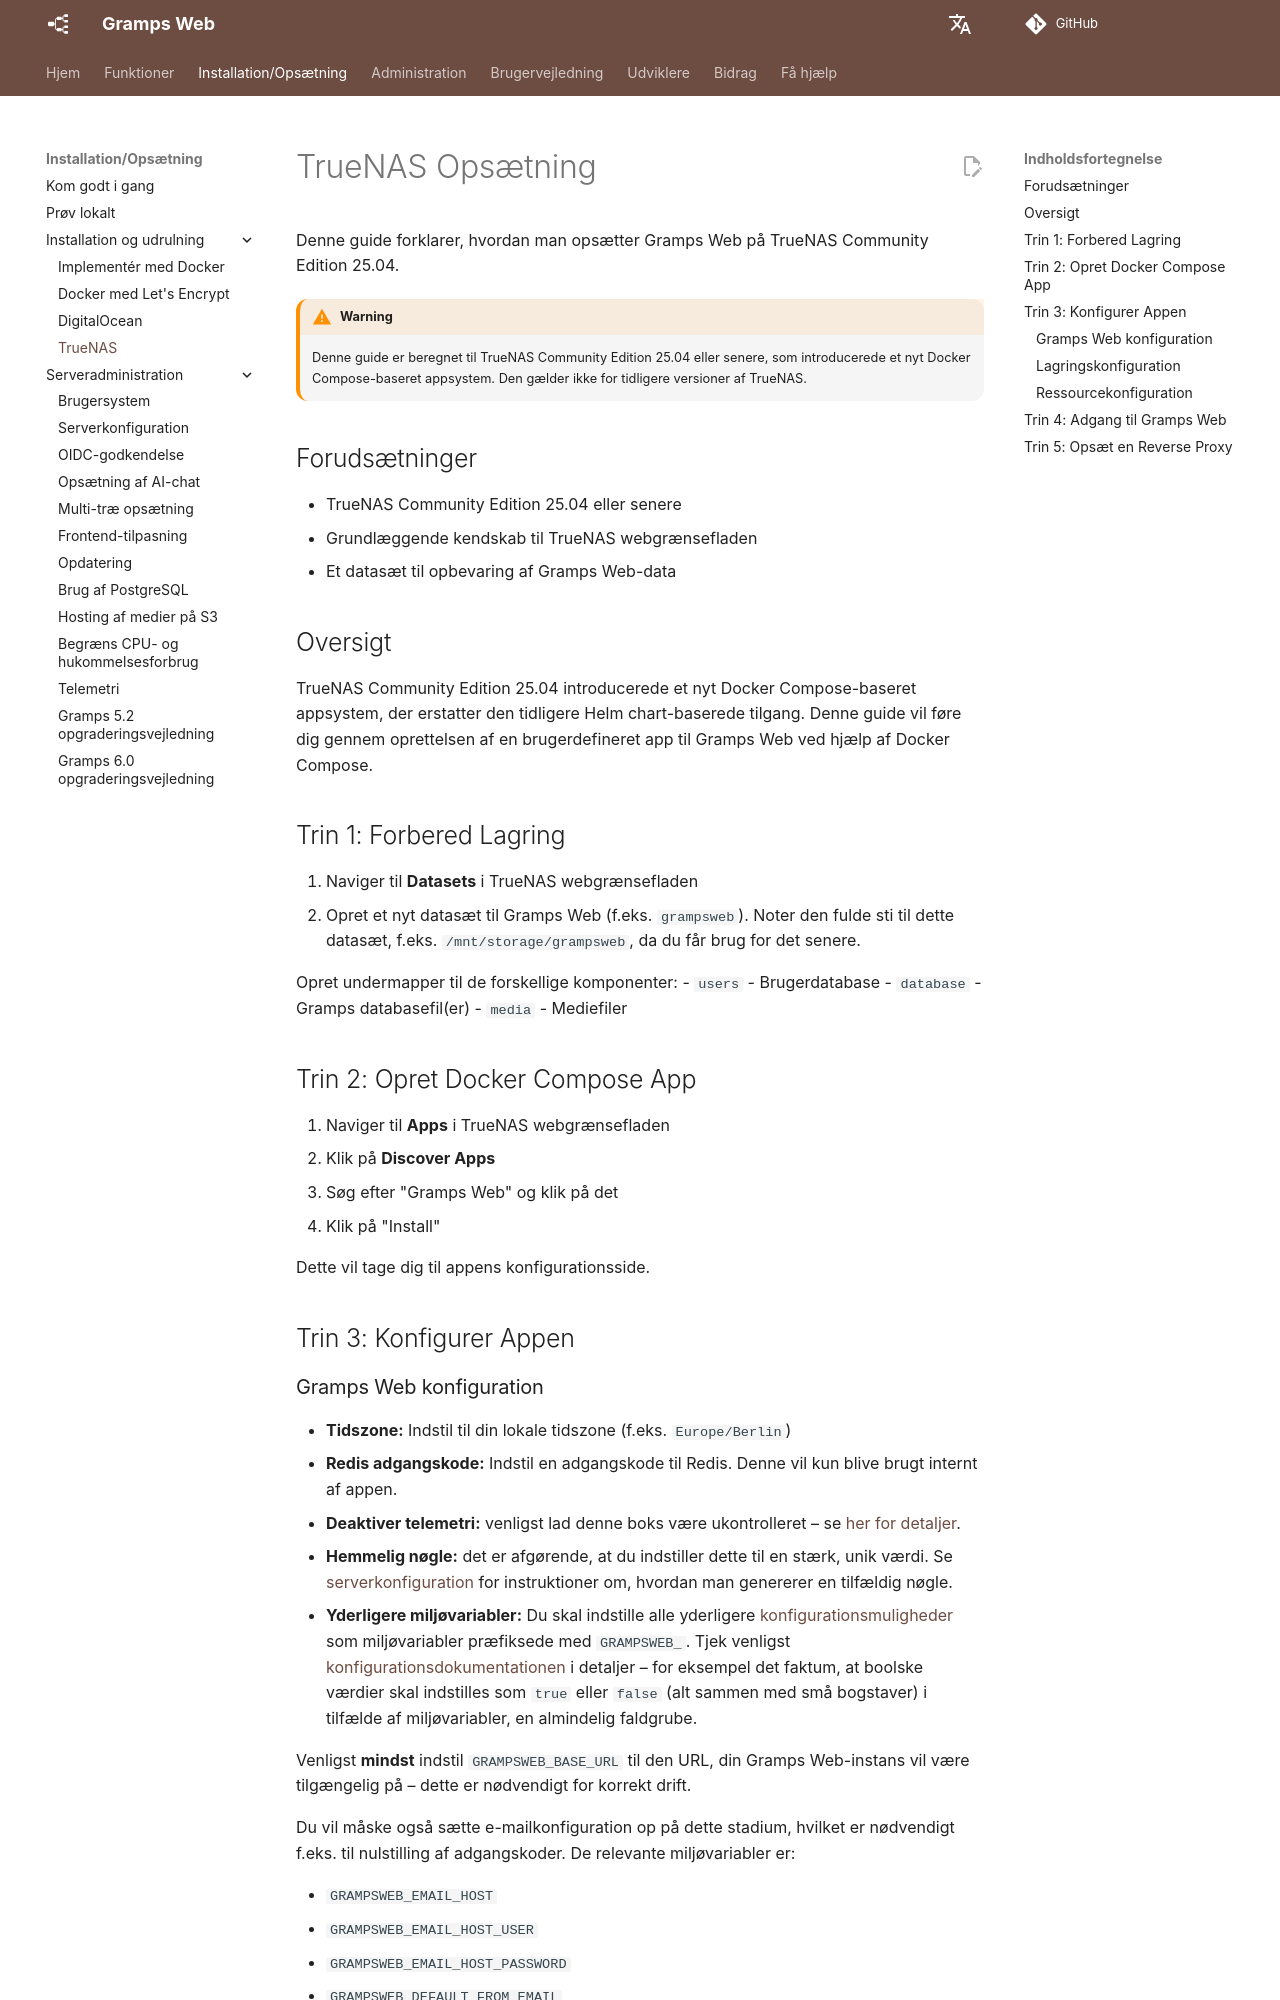

repository: gramps-project/gramps-web-docs · page: da/install_setup/truenas/index.html · generator: mkdocs

# TrueNAS Opsætning

Denne guide forklarer, hvordan man opsætter Gramps Web på TrueNAS Community Edition 25.04.

!!! warning
    Denne guide er beregnet til TrueNAS Community Edition 25.04 eller senere, som introducerede et nyt Docker Compose-baseret appsystem. Den gælder ikke for tidligere versioner af TrueNAS.

## Forudsætninger

- TrueNAS Community Edition 25.04 eller senere
- Grundlæggende kendskab til TrueNAS webgrænsefladen
- Et datasæt til opbevaring af Gramps Web-data

## Oversigt

TrueNAS Community Edition 25.04 introducerede et nyt Docker Compose-baseret appsystem, der erstatter den tidligere Helm chart-baserede tilgang. Denne guide vil føre dig gennem oprettelsen af en brugerdefineret app til Gramps Web ved hjælp af Docker Compose.

## Trin 1: Forbered Lagring

1. Naviger til **Datasets** i TrueNAS webgrænsefladen
2. Opret et nyt datasæt til Gramps Web (f.eks. `grampsweb`). Noter den fulde sti til dette datasæt, f.eks. `/mnt/storage/grampsweb`, da du får brug for det senere.

Opret undermapper til de forskellige komponenter:
- `users` - Brugerdatabase
- `database` - Gramps databasefil(er)
- `media` - Mediefiler

## Trin 2: Opret Docker Compose App

1. Naviger til **Apps** i TrueNAS webgrænsefladen
2. Klik på **Discover Apps**
3. Søg efter "Gramps Web" og klik på det
4. Klik på "Install"

Dette vil tage dig til appens konfigurationsside.

## Trin 3: Konfigurer Appen

### Gramps Web konfiguration

- **Tidszone:** Indstil til din lokale tidszone (f.eks. `Europe/Berlin`)
- **Redis adgangskode:** Indstil en adgangskode til Redis. Denne vil kun blive brugt internt af appen.
- **Deaktiver telemetri:** venligst lad denne boks være ukontrolleret – se [her for detaljer](telemetry.md).
- **Hemmelig nøgle:** det er afgørende, at du indstiller dette til en stærk, unik værdi. Se [serverkonfiguration](configuration.md#existing-configuration-settings) for instruktioner om, hvordan man genererer en tilfældig nøgle.
- **Yderligere miljøvariabler:** Du skal indstille alle yderligere [konfigurationsmuligheder](configuration.md) som miljøvariabler præfiksede med `GRAMPSWEB_`. Tjek venligst [konfigurationsdokumentationen](configuration.md) i detaljer – for eksempel det faktum, at boolske værdier skal indstilles som `true` eller `false` (alt sammen med små bogstaver) i tilfælde af miljøvariabler, en almindelig faldgrube.

Venligst **mindst** indstil `GRAMPSWEB_BASE_URL` til den URL, din Gramps Web-instans vil være tilgængelig på – dette er nødvendigt for korrekt drift.

Du vil måske også sætte e-mailkonfiguration op på dette stadium, hvilket er nødvendigt f.eks. til nulstilling af adgangskoder. De relevante miljøvariabler er:

- `GRAMPSWEB_EMAIL_HOST`
- `GRAMPSWEB_EMAIL_HOST_USER`
- `GRAMPSWEB_EMAIL_HOST_PASSWORD`
- `GRAMPSWEB_DEFAULT_FROM_EMAIL`

Alle konfigurationsindstillinger kan ændres senere ved at klikke på "Edit" i TrueNAS Apps-grænsefladen.
